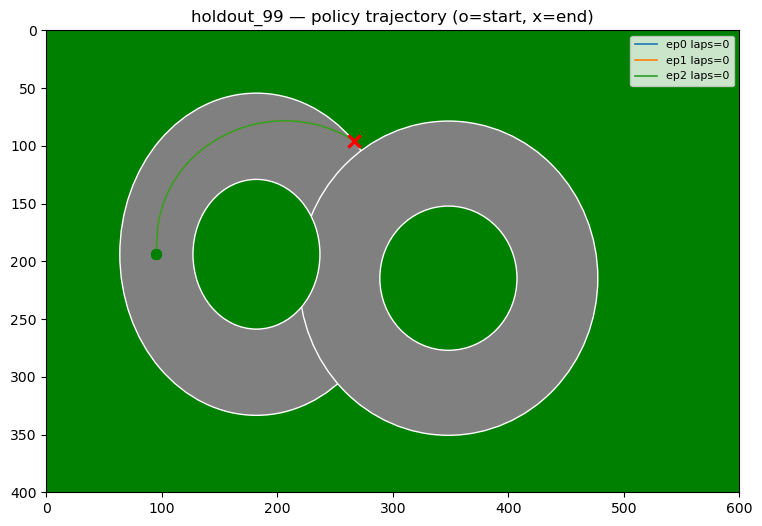

Data behind this chart, as committed beside it:
episode, step, x, y, angle, speed, drift_angle, action, reward, laps, done, offtrack_death
0, 1, 95.3, 193.8, 0.0, 0.07, 0.0, 5, 50.62, 0, 0, 0
0, 2, 95.3, 193.7, 0.0, 0.14, 0.0, 6, 1.33, 0, 0, 0
0, 3, 95.3, 193.5, 0.0, 0.20, 0.0, 6, 2.02, 0, 0, 0
0, 4, 95.3, 193.2, 0.0, 0.27, 0.0, 6, 2.70, 0, 0, 0
0, 5, 95.3, 192.9, 0.0, 0.33, 0.0, 6, 3.36, 0, 0, 0
0, 6, 95.3, 192.5, 0.0, 0.39, 0.0, 6, 4.01, 0, 0, 0
0, 7, 95.3, 192.1, 0.0, 0.45, 0.0, 6, 4.65, 0, 0, 0
0, 8, 95.3, 191.5, 0.0, 0.51, 0.0, 6, 5.27, 0, 0, 0
0, 9, 95.3, 191.0, 2.4, 0.57, 2.4, 6, 5.88, 0, 0, 0
0, 10, 95.3, 190.3, 4.7, 0.63, 4.5, 6, 6.47, 0, 0, 0
0, 11, 95.3, 189.7, 7.0, 0.68, 6.3, 6, 7.03, 0, 0, 0
0, 12, 95.3, 188.9, 9.3, 0.74, 8.0, 6, 7.58, 0, 0, 0
0, 13, 95.4, 188.1, 11.5, 0.79, 9.5, 6, 8.41, 0, 0, 0
0, 14, 95.4, 187.3, 13.6, 0.84, 10.9, 6, 9.00, 0, 0, 0
0, 15, 95.5, 186.4, 15.7, 0.89, 12.2, 6, 9.59, 0, 0, 0
0, 16, 95.5, 185.5, 17.5, 0.88, 13.9, 0, 9.39, 0, 0, 0
0, 17, 95.6, 184.7, 18.8, 0.86, 15.3, 0, 9.19, 0, 0, 0
0, 18, 95.6, 183.8, 19.9, 0.84, 16.4, 0, 9.59, 0, 0, 0
0, 19, 95.7, 183.0, 20.8, 0.82, 17.2, 0, 9.39, 0, 0, 0
0, 20, 95.7, 182.2, 21.3, 0.81, 17.7, 0, 9.19, 0, 0, 0
0, 21, 95.8, 181.4, 21.6, 0.79, 18.0, 0, 8.99, 0, 0, 0
0, 22, 95.8, 180.6, 21.6, 0.78, 18.0, 0, 8.78, 0, 0, 0
0, 23, 95.9, 179.9, 21.6, 0.76, 18.0, 0, 8.58, 0, 0, 0
0, 24, 95.9, 179.1, 21.6, 0.75, 18.0, 0, 8.90, 0, 0, 0
0, 25, 96.0, 178.4, 21.6, 0.73, 18.0, 0, 8.69, 0, 0, 0
0, 26, 96.0, 177.7, 21.6, 0.72, 18.0, 0, 8.49, 0, 0, 0
0, 27, 96.0, 177.0, 21.6, 0.70, 18.0, 0, 8.29, 0, 0, 0
0, 28, 96.1, 176.3, 21.6, 0.69, 18.0, 0, 8.09, 0, 0, 0
0, 29, 96.1, 175.6, 21.6, 0.67, 18.0, 0, 7.90, 0, 0, 0
0, 30, 96.2, 175.0, 21.6, 0.66, 18.0, 0, 8.12, 0, 0, 0
0, 31, 96.2, 174.3, 21.6, 0.65, 18.0, 0, 7.92, 0, 0, 0
0, 32, 96.2, 173.7, 21.6, 0.63, 18.0, 0, 7.73, 0, 0, 0
0, 33, 96.3, 173.1, 21.6, 0.62, 18.0, 0, 7.55, 0, 0, 0
0, 34, 96.3, 172.5, 21.6, 0.61, 18.0, 0, 7.37, 0, 0, 0
0, 35, 96.4, 171.9, 21.6, 0.60, 18.0, 0, 7.19, 0, 0, 0
0, 36, 96.4, 171.3, 21.6, 0.58, 18.0, 0, 7.34, 0, 0, 0
0, 37, 96.4, 170.7, 21.6, 0.57, 18.0, 0, 7.16, 0, 0, 0
0, 38, 96.5, 170.1, 21.9, 0.63, 16.3, 6, 7.89, 0, 0, 0
0, 39, 96.6, 169.5, 21.9, 0.61, 16.3, 0, 7.70, 0, 0, 0
0, 40, 96.6, 168.8, 22.1, 0.67, 15.0, 6, 8.42, 0, 0, 0
0, 41, 96.7, 168.1, 22.7, 0.72, 14.1, 6, 9.16, 0, 0, 0
0, 42, 96.8, 167.4, 23.0, 0.71, 14.4, 0, 8.97, 0, 0, 0
0, 43, 97.0, 166.7, 23.0, 0.69, 14.4, 0, 8.75, 0, 0, 0
0, 44, 97.1, 166.0, 23.3, 0.75, 13.4, 6, 9.46, 0, 0, 0
0, 45, 97.2, 165.2, 23.8, 0.80, 12.8, 6, 10.19, 0, 0, 0
0, 46, 97.4, 164.4, 24.1, 0.78, 13.1, 0, 9.98, 0, 0, 0
0, 47, 97.6, 163.6, 24.6, 0.83, 12.5, 6, 10.71, 0, 0, 0
0, 48, 97.7, 162.8, 24.9, 0.82, 12.8, 0, 10.48, 0, 0, 0
0, 49, 97.9, 162.0, 25.4, 0.87, 12.3, 6, 11.21, 0, 0, 0
0, 50, 98.1, 161.2, 25.7, 0.85, 12.6, 0, 10.98, 0, 0, 0
0, 51, 98.3, 160.3, 26.2, 0.90, 12.2, 6, 11.71, 0, 0, 0
0, 52, 98.6, 159.4, 26.5, 0.88, 12.4, 0, 11.46, 0, 0, 0
0, 53, 98.8, 158.5, 27.0, 0.93, 12.0, 6, 12.19, 0, 0, 0
0, 54, 99.1, 157.6, 27.8, 0.98, 12.0, 6, 12.97, 0, 0, 0
0, 55, 99.3, 156.7, 28.3, 0.96, 12.5, 0, 12.75, 0, 0, 0
0, 56, 99.6, 155.8, 28.6, 0.94, 12.8, 0, 12.48, 0, 0, 0
0, 57, 99.9, 154.8, 29.1, 0.99, 12.4, 6, 13.21, 0, 0, 0
0, 58, 100.1, 153.9, 29.3, 0.97, 12.6, 0, 12.93, 0, 0, 0
0, 59, 100.4, 152.9, 29.8, 1.02, 12.3, 6, 13.66, 0, 0, 0
0, 60, 100.8, 151.9, 30.6, 1.06, 12.3, 6, 14.44, 0, 0, 0
... 417 more rows
